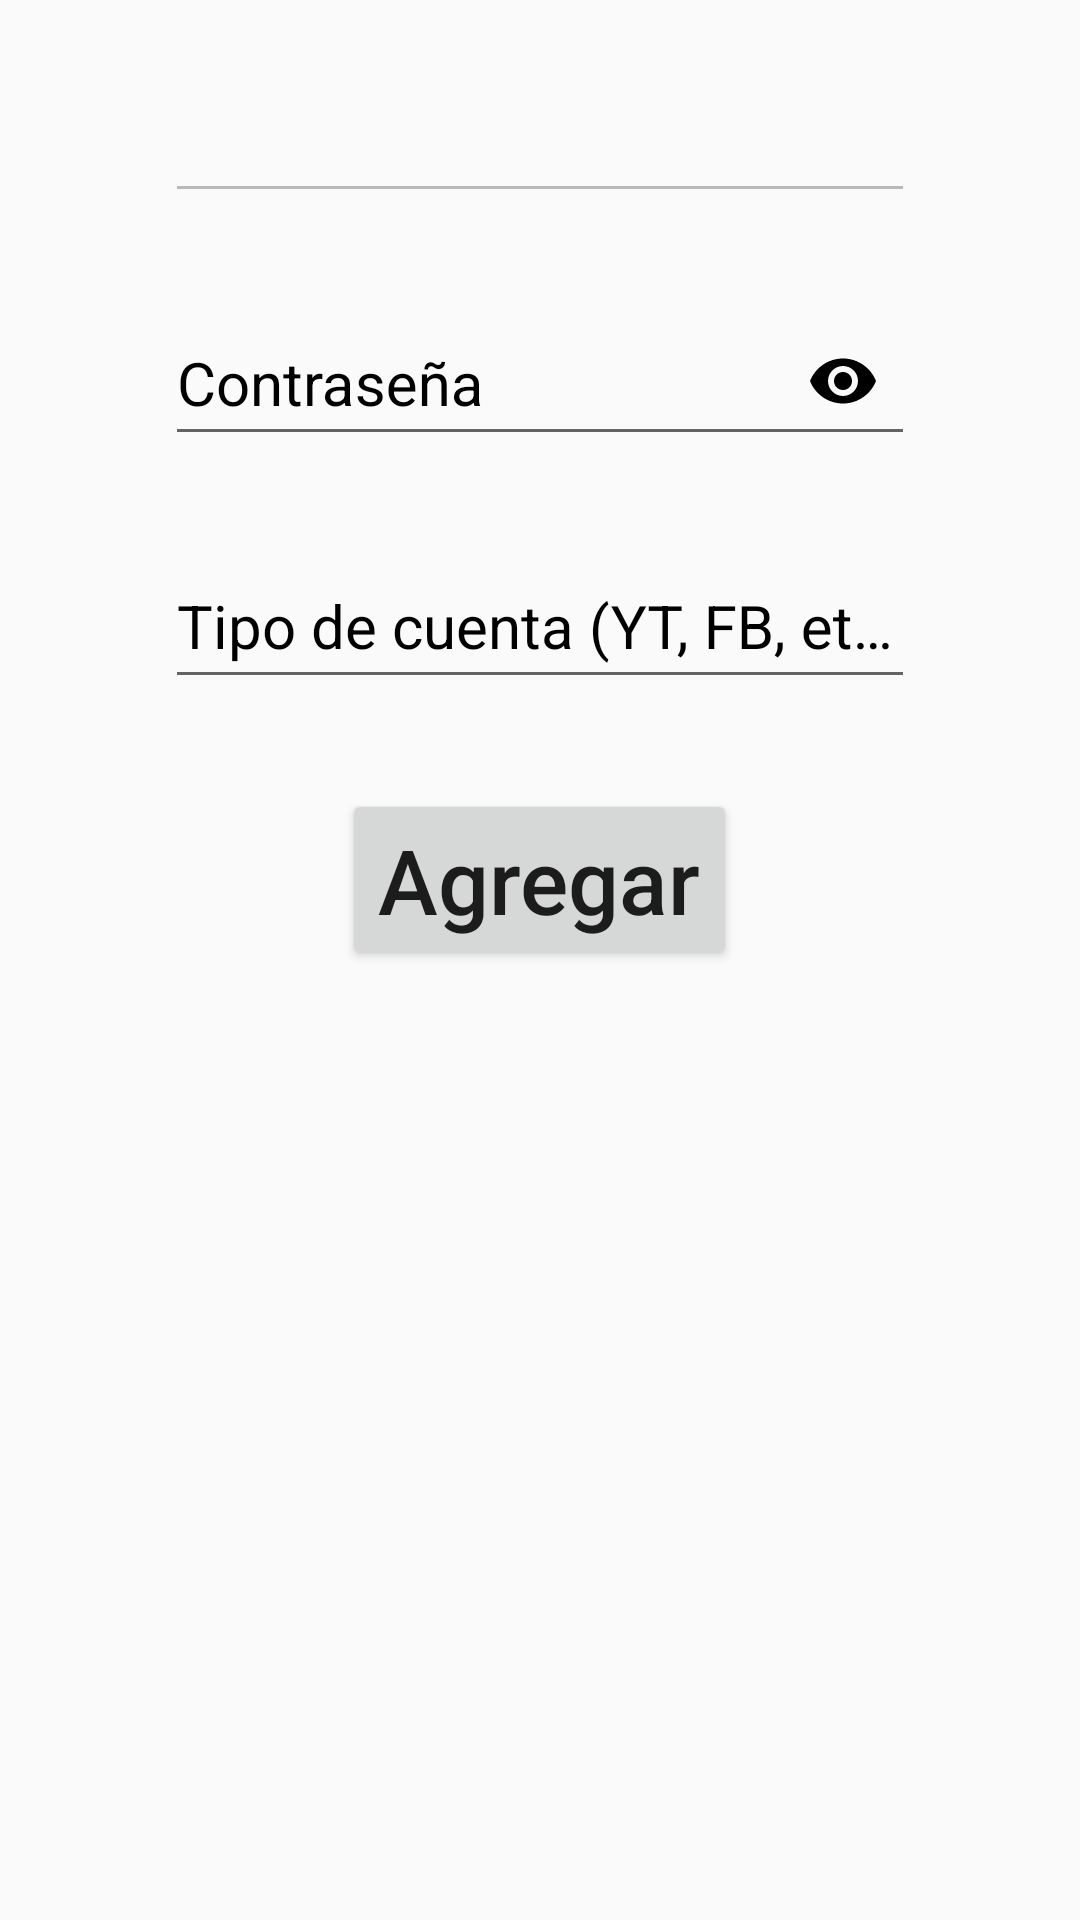

This screen was rendered from an Android layout file. Write that file and the resources it references.
<!-- AndroidManifest.xml: application theme AppTheme -->
<!-- res/layout/add_account.xml -->
<?xml version="1.0" encoding="utf-8"?>
<RelativeLayout
    xmlns:android="http://schemas.android.com/apk/res/android"
    xmlns:app="http://schemas.android.com/apk/res-auto"
    android:layout_width="match_parent"
    android:layout_height="wrap_content"
    android:padding="10dp">

    <com.google.android.material.textfield.TextInputLayout
        android:id="@+id/addacc_element1"
        android:layout_width="match_parent"
        android:layout_height="wrap_content"
        app:hintTextColor="@color/blanco"
        android:textColorHint="@color/negro">
        <com.google.android.material.textfield.TextInputEditText
            android:id="@+id/addacc_usuario"
            android:layout_width="250dp"
            android:layout_height="50dp"
            android:ems="10"
            android:textSize="20sp"
            android:enabled="false"
            android:textColor="@color/negro"
            android:layout_gravity="center"
            android:singleLine="true"
            android:inputType="textEmailAddress|textNoSuggestions"/>
    </com.google.android.material.textfield.TextInputLayout>

    <com.google.android.material.textfield.TextInputLayout
        android:id="@+id/addacc_element2"
        android:layout_width="match_parent"
        android:layout_height="wrap_content"
        android:layout_below="@id/addacc_element1"
        app:passwordToggleTint="@color/negro"
        app:passwordToggleEnabled="true"
        android:paddingTop="20dp"
        app:hintTextColor="@color/blanco"
        android:textColorHint="@color/negro">
        <com.google.android.material.textfield.TextInputEditText
            android:id="@+id/addacc_psswrd"
            android:layout_width="250dp"
            android:layout_height="50dp"
            android:layout_gravity="center_horizontal"
            android:ems="10"
            android:hint="@string/password"
            android:inputType="textPassword|text"
            android:singleLine="true"
            android:textColor="@color/negro"
            android:textSize="20sp" />
    </com.google.android.material.textfield.TextInputLayout>

    <com.google.android.material.textfield.TextInputLayout
        android:id="@+id/addacc_element3"
        android:layout_width="match_parent"
        android:layout_height="wrap_content"
        android:layout_below="@id/addacc_element2"
        android:paddingTop="20dp"
        app:hintTextColor="@color/blanco"
        android:textColorHint="@color/negro">
        <com.google.android.material.textfield.TextInputEditText
            android:id="@+id/addacc_tipo"
            android:layout_width="250dp"
            android:layout_height="50dp"
            android:ems="10"
            android:hint="@string/type_of_account"
            android:textSize="20sp"
            android:textColor="@color/negro"
            android:layout_gravity="center"
            android:singleLine="true"
            android:inputType="textNoSuggestions"/>
    </com.google.android.material.textfield.TextInputLayout>

    <Button
        android:id="@+id/addacc_btn"
        android:layout_width="wrap_content"
        android:layout_height="wrap_content"
        android:text="@string/add"
        android:textAllCaps="false"
        android:textSize="30sp"
        android:layout_marginTop="30dp"
        android:layout_centerHorizontal="true"
        android:layout_below="@id/addacc_element3"/>

</RelativeLayout>
<!-- resources referenced by this layout -->
<resources>
  <color name="blanco">#FFFFFF</color>
  <color name="negro">#000000</color>
  <string name="add">Agregar</string>
  <string name="password">Contraseña</string>
  <string name="type_of_account">Tipo de cuenta (YT, FB, etc)</string>
  <style name="AppTheme" parent="Theme.AppCompat.Light.DarkActionBar">
          
          <item name="colorPrimary">@color/rosa</item>
          <item name="colorPrimaryDark">@color/rosa</item>
          <item name="colorAccent">@color/colorAccent</item>
      </style>
  <color name="rosa">#ff9ac3</color>
  <color name="colorAccent">#03DAC5</color>
</resources>
